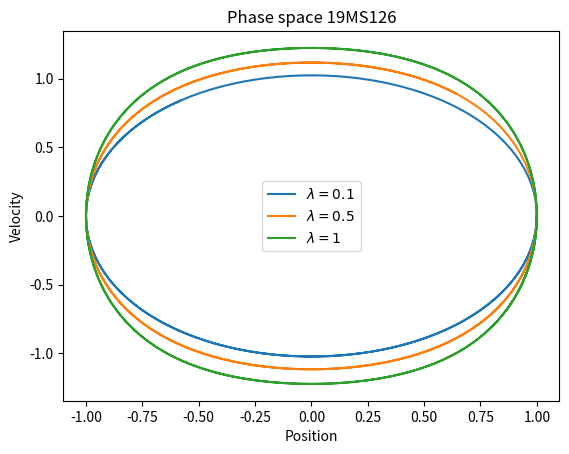

Python code for this plot:
# -*- coding: utf-8 -*-
"""
Created on Thu Jan 20 19:05:56 2022

@author: Akash Chandra Behera
"""

import numpy as np
import matplotlib.pyplot as plt
lambdA=[0.1,0.5,1] #The list of lambda
for la in lambdA:
    def F(x): #This is the F at hand
        return -x-la*x**3

    time,h=np.linspace(0,10,201,retstep=True) #Here h=0.05
    x=[]
    vel=[]
    E=[]
    #define the velocity verlet
    for ti in range(len(time)):
        if ti==0: #initial condition
                    xi=1
                    vi=0
                    Ei=0.5+la*(0.25)
        else: #non-trivial update
                    v_mid=vel[ti-1] + 0.5*h*(F(x[ti-1]))
                    xi=x[ti-1]+h*v_mid
                    vi=v_mid+0.5*h*F(xi)
                    Ei=0.5*(vi**2)+0.5*(xi**2)+0.25*la*(xi**4)
        #update the counting lists
        x.append(xi)
        vel.append(vi)
        E.append(Ei)
    #make and format plots
    plt.ylabel("Velocity")
    plt.xlabel("Position")
    plt.plot(x,vel)
plt.legend(["$\lambda=0.1$","$\lambda=0.5$","$\lambda=1$"])  
plt.title('Phase space 19MS126')     